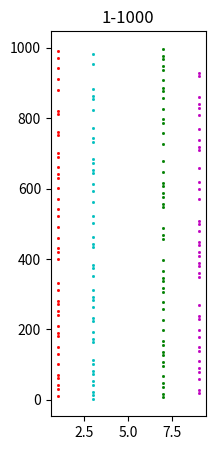
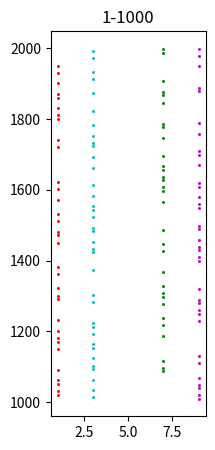
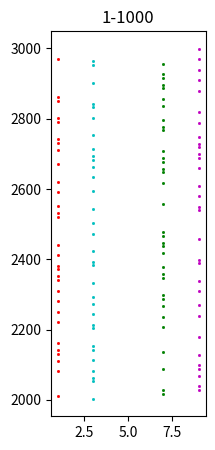

Write the Python code that produced these figures, in order. (Note: this script raises an exception after producing the figures.)
from math import sqrt
import matplotlib.gridspec as gridspec
import matplotlib.pyplot as plt
gs = gridspec.GridSpec(1,1)


def primeCheck(n):                       # I define a new functin "primeCheck" that takes a number n
    for i in range(2, int(sqrt(n)+1)):   # I create a variable i, which is every integer from 2 to *result of sqrt(n)+1*
        if n % i == 0:                   # This tests if the remainder is 0, if it is, then its not prime
            return False;                
    return n > 1;                        # This safety net quits the function if a given 'n' is less than 1




def primesInRange(a,b):
    allPrimes = []                           # allPrimes becomes a blank list each time the function is called
    Ones = []                                # I create 5 lists to store and then plot each terminal digit
    Threes = []
    Sevens = []
    Nines = []
    for n in range(a,b):                     # This loop is where you input the range in which you want to find primes
        if primeCheck(n):                    # If the number 'n' is True (a.k.a. it is a prime number), do the following
            allPrimes.append(n)              # Append the prime number to the list of all primes
            if n % 10 ==1:                   # Calculate the terminal digit, and append to the appropriate list
                    Ones.append(n)
            if n % 10 == 3:
                    Threes.append(n)
            if n % 10 == 7:
                    Sevens.append(n)
            if n % 10 == 9:
                    Nines.append(n)         # add each prime to its respective list, depending on what number it ends in
    ones = [1] * len(Ones)                  # I create a list of 1's to plot my prime numbers against to see a more clear pattern
    threes = [3] * len(Threes)
    sevens = [7] * len(Sevens)
    nines = [9] * len(Nines)
    
    print(len(allPrimes))
    
    plt.figure(figsize=(2,5))
    
    ax1 = plt.subplot(gs[0,0])
    ax1.title.set_text('1-1000')

    ax1.plot(ones,Ones,'rs',markersize = 1)        # I adjusted the marker size to 5 to clearly see density differences
    ax1.plot(threes,Threes,'cs',markersize = 1)    # I also attempted to make the plot thin, to try and see a closer relationship
    ax1.plot(sevens,Sevens,'gs', markersize = 1)   # between each proceeding prime number
    ax1.plot(nines,Nines,'ms', markersize = 1)

    plt.show()
    #print(allPrimes)
    #print(Ones)

primesInRange(1,1000)
primesInRange(1001,2000)
primesInRange(2001,3000)

import matplotlib.pyplot as plt    # import plot from the python library
x = []                             # I create an empty list 'x'
for z in range (len(allPrimes)):           # I generate numbers from 0 to the length of y, (a.k.a. the number of primes within the range)
    x.append(z)                    # I add the generated the numbers to the empty list, now I have two lists of equal length to
plt.figure(figsize=(10,10))
plt.plot(x,allPrimes,'rs',markersize = 5)  # I plot each prime in order from 1 -> (however many primes there are) and
plt.plot(allPrimes,allPrimes,'co',markersize = 5)  # I plot each prime vs itself to create a line of primes
plt.show()
